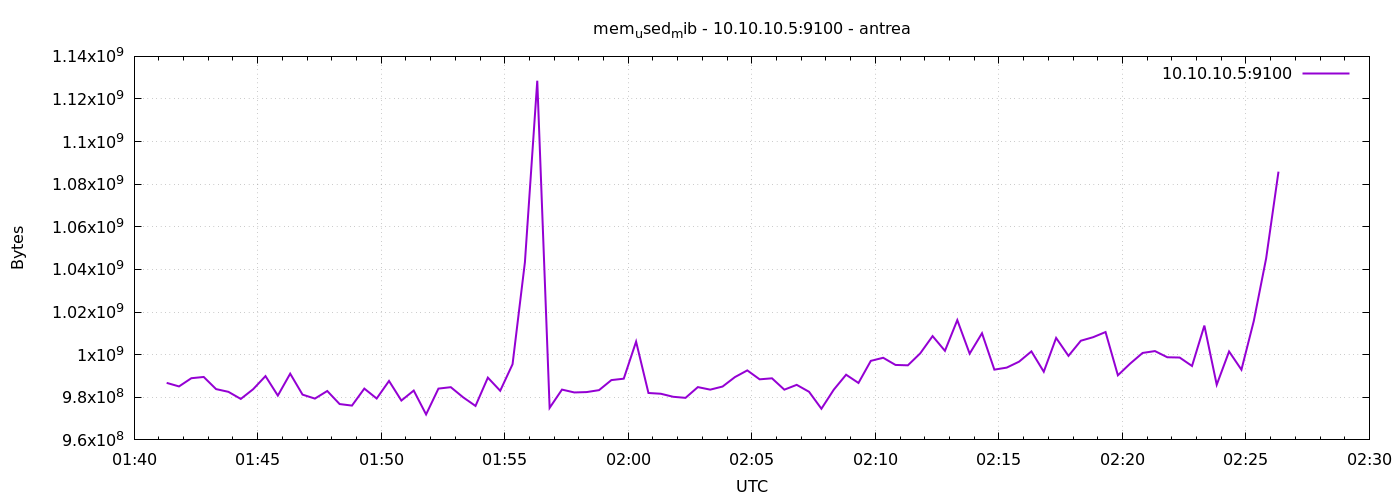

The table this chart was drawn from, first rows:
1777254079	986771456
1777254109	985100288
1777254139	988954624
1777254169	989540352
1777254199	983842816
1777254229	982556672
1777254259	979230720
1777254289	983781376
1777254319	989941760
1777254349	980799488
1777254379	991080448
1777254409	981245952
1777254439	979386368
1777254469	982953984
1777254499	976826368
1777254529	976101376
1777254559	984080384
1777254589	979423232
1777254619	987664384
1777254649	978468864
1777254679	983162880
1777254709	971956224
1777254739	984076288
1777254769	984743936
1777254799	979984384
1777254829	975941632
1777254859	989229056
1777254889	983060480
1777254919	995520512
1777254949	1043382272
1777254979	1128566784
1777255009	975032320
1777255039	983609344
1777255069	982269952
1777255099	982446080
1777255129	983351296
1777255159	988069888
1777255189	988729344
1777255219	1006116864
1777255249	982016000
1777255279	981659648
1777255309	980238336
1777255339	979730432
1777255369	984780800
1777255399	983588864
1777255429	985042944
1777255459	989478912
1777255489	992620544
1777255519	988430336
1777255549	988905472
1777255579	983576576
1777255609	985841664
1777255639	982581248
1777255669	974622720
1777255699	983560192
1777255729	990597120
1777255759	986722304
1777255789	997101568
1777255819	998543360
1777255849	995180544
1777255879	995004416
... 30 more rows
